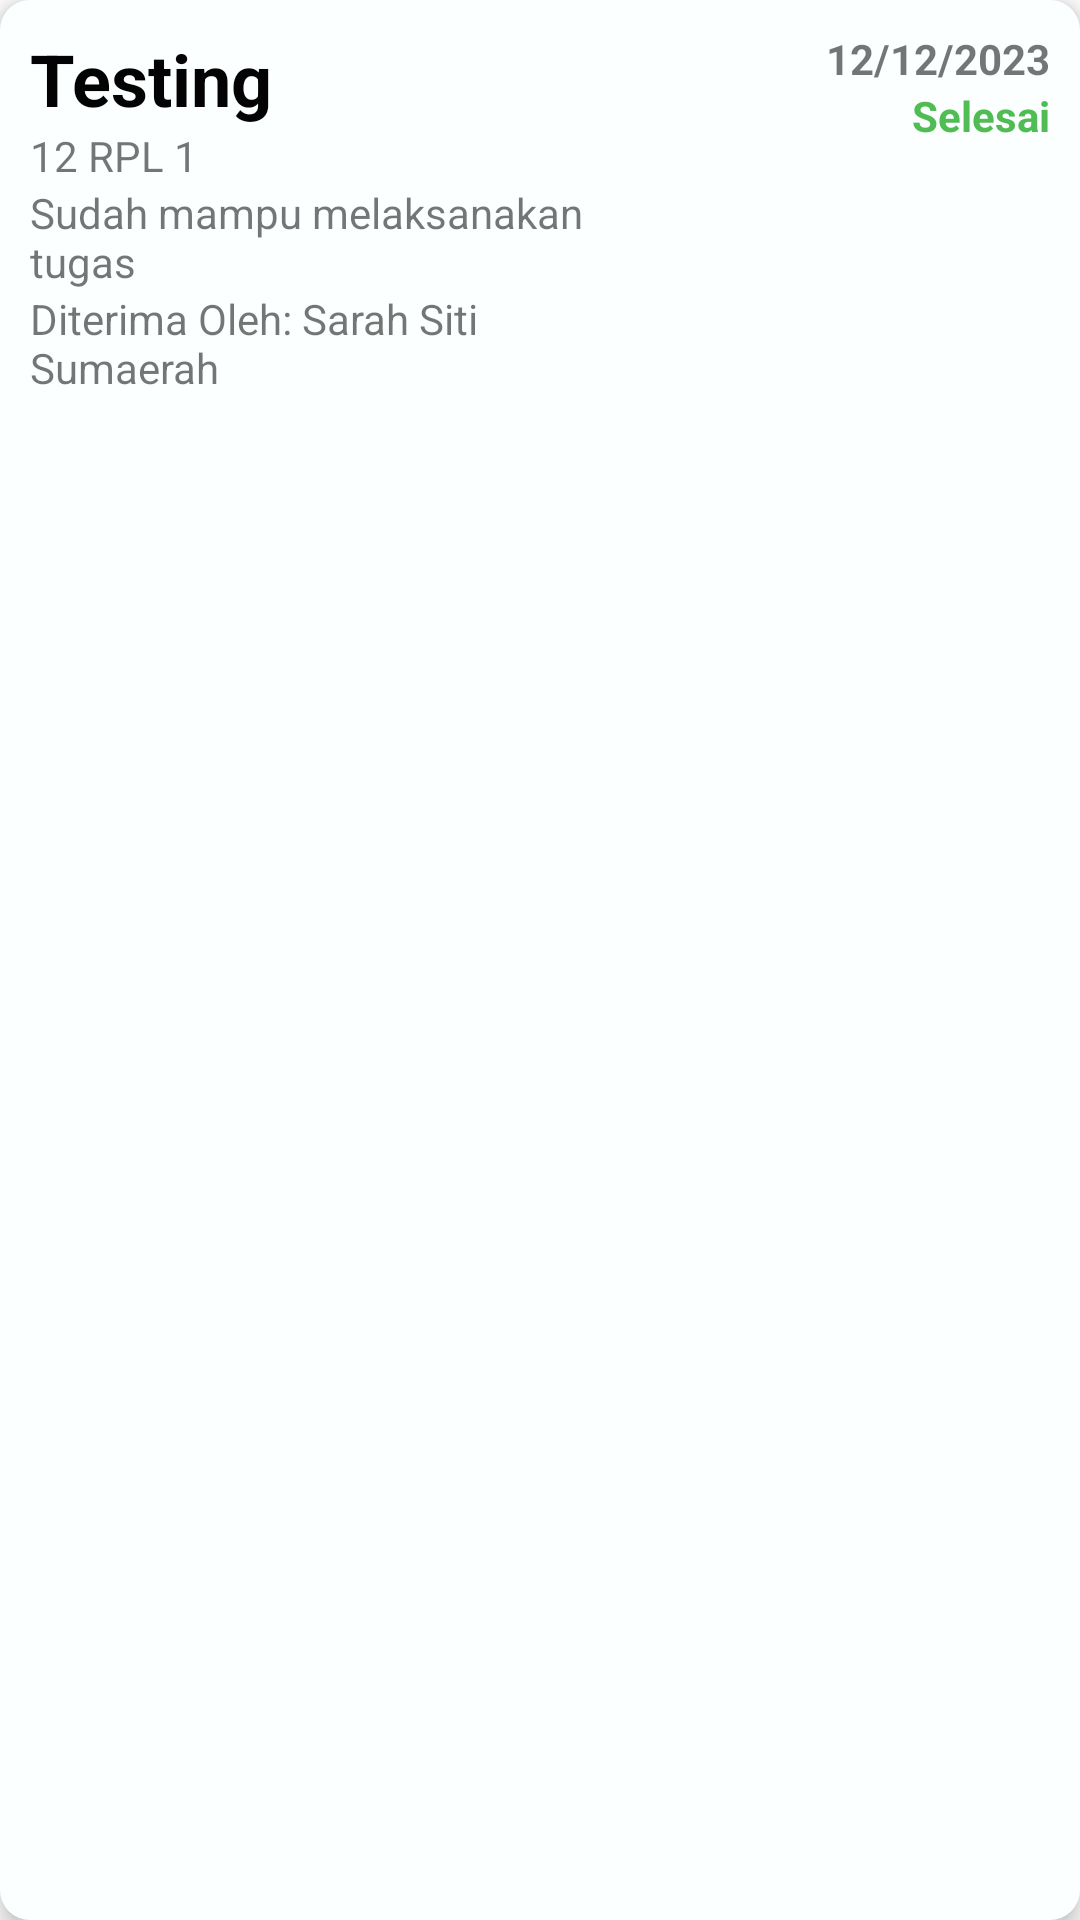

Layout XML and referenced resources for this Android screen:
<!-- AndroidManifest.xml: application theme Theme.ZieRules -->
<!-- res/layout/layout_item_tugassaya_selesai.xml -->
<?xml version="1.0" encoding="utf-8"?>
<LinearLayout xmlns:android="http://schemas.android.com/apk/res/android"
    android:layout_width="match_parent"
    android:orientation="vertical"
    android:layout_margin="10dp"
    android:background="@drawable/card_style"
    android:elevation="5dp"
    android:layout_height="wrap_content">

    <LinearLayout
        android:layout_width="match_parent"
        android:layout_height="wrap_content"
        android:weightSum="10"
        android:padding="10dp"

        android:orientation="horizontal">

        <LinearLayout
            android:layout_width="wrap_content"
            android:layout_weight="6"
            android:layout_height="wrap_content"
            android:orientation="vertical"
            >

            <com.google.android.material.textview.MaterialTextView
                android:layout_width="match_parent"
                android:layout_height="wrap_content"
                android:textSize="24sp"
                android:maxWidth="0dp"
                android:text="Testing"
                android:id="@+id/nama_tugas"
                android:textStyle="bold"
                android:textColor="#030303"

                />

            <com.google.android.material.textview.MaterialTextView
                android:layout_width="match_parent"
                android:maxWidth="0dp"
                android:text="12 RPL 1"
                android:id="@+id/kelas"
                android:layout_height="wrap_content"
                />


            <com.google.android.material.textview.MaterialTextView
                android:layout_width="match_parent"
                android:maxWidth="0dp"
                android:text="Sudah mampu melaksanakan tugas"
                android:id="@+id/deskripsi"
                android:layout_height="wrap_content"
                />

            <com.google.android.material.textview.MaterialTextView
                android:layout_width="match_parent"
                android:maxWidth="0dp"
                android:id="@+id/teacher"
                android:text="Diterima Oleh: Sarah Siti Sumaerah"
                android:layout_height="wrap_content"
                />


        </LinearLayout>

        <LinearLayout
            android:layout_width="0dp"
            android:layout_weight="4"
            android:orientation="vertical"
            android:layout_height="wrap_content">


        <com.google.android.material.textview.MaterialTextView
            android:layout_width="match_parent"
            android:text="12/12/2023"
            android:layout_height="wrap_content"
            android:textAlignment="textEnd"
            android:id="@+id/date"
            android:textStyle="bold"
            android:maxWidth="0dp"
            />

        <com.google.android.material.textview.MaterialTextView
            android:layout_width="match_parent"
            android:layout_height="wrap_content"
            android:textAlignment="textEnd"
            android:id="@+id/finished"
            android:textColor="#50BC54"
            android:text="Selesai"
            android:textStyle="bold"
            android:maxWidth="0dp"
            />

        </LinearLayout>





    </LinearLayout>

</LinearLayout>
<!-- resources referenced by this layout -->
<resources>
  <!-- drawable card_style (drawable) -->
  <?xml version="1.0" encoding="utf-8"?>
  <shape xmlns:android="http://schemas.android.com/apk/res/android">
      <solid android:color="#FCFFFF" /> 
      <corners android:radius="10dp" /> 
  </shape>
  <style name="Theme.ZieRules" parent="Theme.MaterialComponents.DayNight.DarkActionBar">
          
          <item name="colorPrimary">@color/blue_smakzei</item>
          <item name="colorPrimaryVariant">@color/blue_smakzei</item>
          <item name="colorOnPrimary">@color/white</item>
          
          <item name="colorSecondary">@color/teal_200</item>
          <item name="colorSecondaryVariant">@color/teal_700</item>
          <item name="colorOnSecondary">@color/black</item>
          
          <item name="android:statusBarColor">?attr/colorPrimaryVariant</item>
          
      </style>
  <color name="blue_smakzei">#477CAC</color>
  <color name="white">#FFFFFFFF</color>
  <color name="teal_200">#FF03DAC5</color>
  <color name="teal_700">#FF018786</color>
  <color name="black">#FF000000</color>
</resources>
